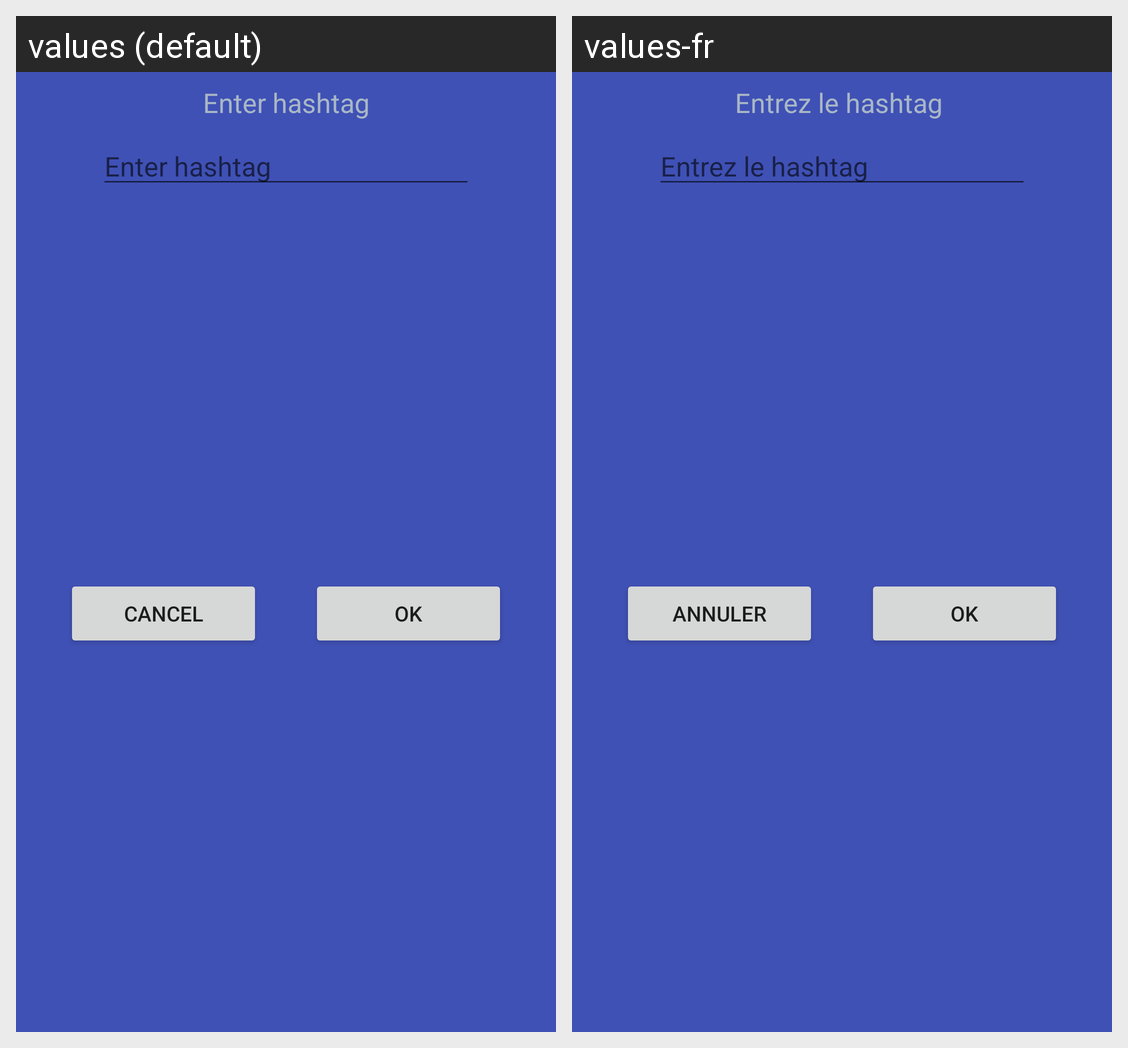

The same Android screen rendered under two of its app's locales, left to right. List the strings drawn on it with the default value and each locale's translation.
Android screen res/layout/search_dialog.xml rendered under 2 locales, left to right: values (default), values-fr. Device: Nexus 5 (rendered at 1080×1920; each locale shown at half size, 540×960, under a caption strip naming it); theme AppTheme.
Strings drawn on this screen, with the default value and each locale's value (text and hints the layout hard-codes, and strings that could not be matched under every locale, appear in the picture but are not listed):

enter_hashtag
  values: Enter hashtag
  values-fr: Entrez le hashtag 

cancel
  values: Cancel
  values-fr: Annuler

ok
  values: OK
  values-fr: OK  [not translated; the default value is used]
